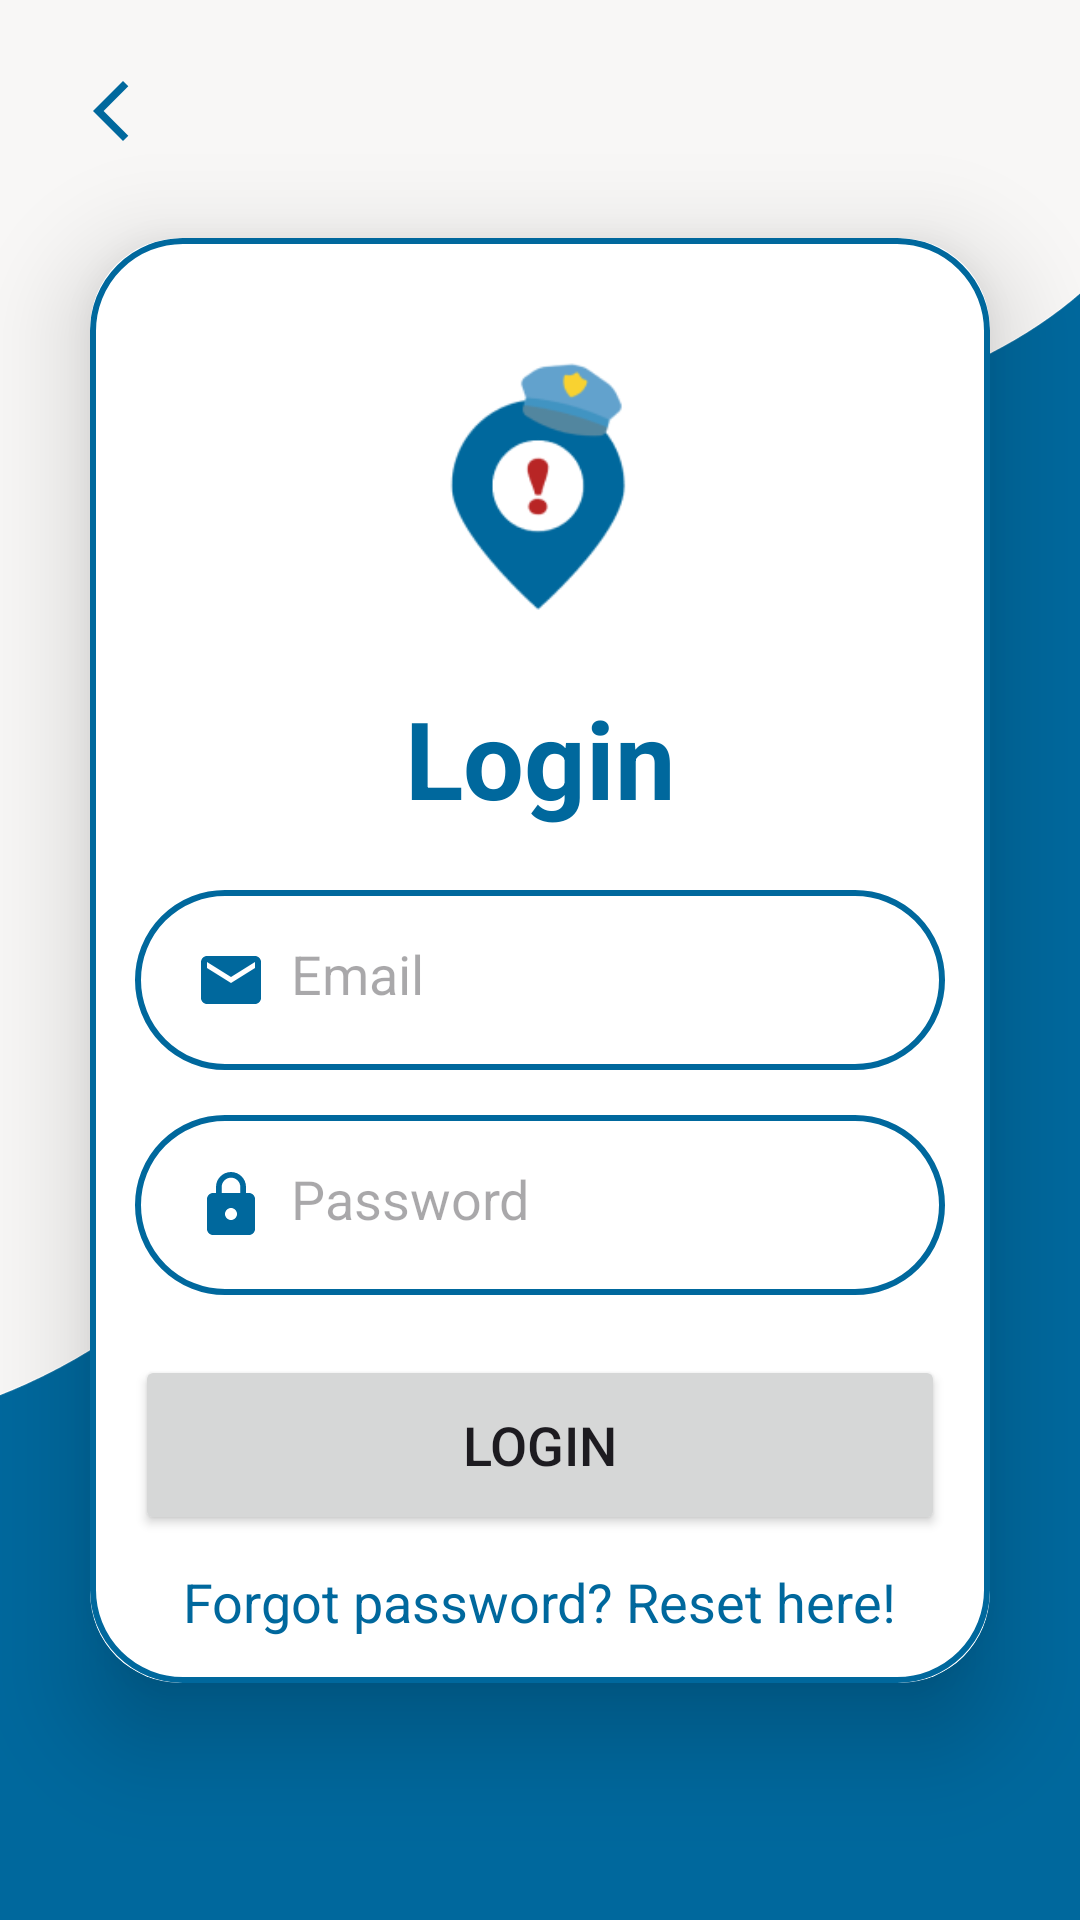

Write the Android layout XML for this screen, with the resource values it uses.
<!-- AndroidManifest.xml: application theme Theme.SafeGuardApp -->
<!-- res/layout/activity_login.xml -->
<?xml version="1.0" encoding="utf-8"?>
<androidx.constraintlayout.widget.ConstraintLayout xmlns:android="http://schemas.android.com/apk/res/android"
    xmlns:app="http://schemas.android.com/apk/res-auto"
    xmlns:tools="http://schemas.android.com/tools"
    android:layout_width="match_parent"
    android:layout_height="match_parent"
    android:background="@drawable/login_background"
    tools:context=".LoginActivity">

    <ImageView
        android:id="@+id/backLoginSignup"
        android:layout_width="wrap_content"
        android:layout_height="wrap_content"
        android:layout_marginStart="25dp"
        android:layout_marginTop="25dp"
        android:src="@drawable/baseline_arrow_back_ios_new_24"
        app:layout_constraintStart_toStartOf="parent"
        app:layout_constraintTop_toTopOf="parent" />

    <androidx.cardview.widget.CardView
        android:layout_width="match_parent"
        android:layout_height="wrap_content"
        android:layout_margin="30dp"
        app:cardCornerRadius="30dp"
        app:cardElevation="20dp"
        app:layout_constraintBottom_toBottomOf="parent"
        app:layout_constraintEnd_toEndOf="parent"
        app:layout_constraintStart_toStartOf="parent"
        app:layout_constraintTop_toTopOf="parent">

        <LinearLayout
            android:layout_width="match_parent"
            android:layout_height="wrap_content"
            android:layout_gravity="center_horizontal"
            android:background="@drawable/custom_edittext"
            android:orientation="vertical"
            android:padding="15dp">

            <ImageView
                android:layout_width="151dp"
                android:layout_height="134dp"
                android:layout_gravity="center_horizontal"
                android:src="@drawable/safe_guard_icon" />

            <TextView
                android:layout_width="match_parent"
                android:layout_height="wrap_content"
                android:text="Login"
                android:textAlignment="center"
                android:textColor="@color/md_theme_light_primary"
                android:textSize="36sp"
                android:textStyle="bold" />

            <EditText
                android:id="@+id/loginEmail"
                android:layout_width="match_parent"
                android:layout_height="60dp"
                android:layout_marginTop="20dp"
                android:background="@drawable/custom_edittext"
                android:drawableLeft="@drawable/baseline_email_24"
                android:drawablePadding="8dp"
                android:hint="Email"
                android:padding="20dp"
                android:textColor="@color/black"
                android:inputType="textEmailAddress"/>

            <EditText
                android:id="@+id/loginPassword"
                android:layout_width="match_parent"
                android:layout_height="60dp"
                android:layout_marginTop="15dp"
                android:background="@drawable/custom_edittext"
                android:drawableLeft="@drawable/baseline_lock_24"
                android:drawablePadding="8dp"
                android:hint="Password"
                android:padding="20dp"
                android:textColor="@color/black"
                android:inputType="textPassword"/>

            <Button
                android:id="@+id/loginBtn"
                android:layout_width="match_parent"
                android:layout_height="60dp"
                android:layout_marginTop="20dp"
                android:text="Login"
                android:textSize="18sp"
                app:cornerRadius="20dp" />

            <TextView
                android:id="@+id/loginFgtPassword"
                android:layout_width="wrap_content"
                android:layout_height="wrap_content"
                android:layout_gravity="center_horizontal"
                android:layout_marginTop="10dp"
                android:text="Forgot password? Reset here!"
                android:textColor="@color/md_theme_light_primary"
                android:textSize="18sp" />

            <ProgressBar
                android:layout_width="wrap_content"
                android:layout_height="wrap_content"
                android:id="@+id/progressBar"
                android:layout_gravity="center_horizontal"
                android:elevation="10dp"
                android:visibility="gone"/>

        </LinearLayout>
    </androidx.cardview.widget.CardView>

</androidx.constraintlayout.widget.ConstraintLayout>
<!-- resources referenced by this layout -->
<resources>
  <color name="black">#000000</color>
  <color name="md_theme_light_primary">#00689D</color>
  <!-- drawable baseline_arrow_back_ios_new_24 (drawable) -->
  <vector android:height="24dp" android:tint="#00689D"
      android:viewportHeight="24" android:viewportWidth="24"
      android:width="24dp" xmlns:android="http://schemas.android.com/apk/res/android">
      <path android:fillColor="@android:color/white" android:pathData="M17.77,3.77l-1.77,-1.77l-10,10l10,10l1.77,-1.77l-8.23,-8.23z"/>
  </vector>
  <!-- drawable baseline_email_24 (drawable) -->
  <vector android:height="24dp" android:tint="#00689D"
      android:viewportHeight="24" android:viewportWidth="24"
      android:width="24dp" xmlns:android="http://schemas.android.com/apk/res/android">
      <path android:fillColor="@android:color/white" android:pathData="M20,4L4,4c-1.1,0 -1.99,0.9 -1.99,2L2,18c0,1.1 0.9,2 2,2h16c1.1,0 2,-0.9 2,-2L22,6c0,-1.1 -0.9,-2 -2,-2zM20,8l-8,5 -8,-5L4,6l8,5 8,-5v2z"/>
  </vector>
  <!-- drawable baseline_lock_24 (drawable) -->
  <vector android:height="24dp" android:tint="#00689D"
      android:viewportHeight="24" android:viewportWidth="24"
      android:width="24dp" xmlns:android="http://schemas.android.com/apk/res/android">
      <path android:fillColor="@android:color/white" android:pathData="M18,8h-1L17,6c0,-2.76 -2.24,-5 -5,-5S7,3.24 7,6v2L6,8c-1.1,0 -2,0.9 -2,2v10c0,1.1 0.9,2 2,2h12c1.1,0 2,-0.9 2,-2L20,10c0,-1.1 -0.9,-2 -2,-2zM12,17c-1.1,0 -2,-0.9 -2,-2s0.9,-2 2,-2 2,0.9 2,2 -0.9,2 -2,2zM15.1,8L8.9,8L8.9,6c0,-1.71 1.39,-3.1 3.1,-3.1 1.71,0 3.1,1.39 3.1,3.1v2z"/>
  </vector>
  <!-- drawable custom_edittext (drawable) -->
  <?xml version="1.0" encoding="utf-8"?>
  <shape xmlns:android="http://schemas.android.com/apk/res/android"
      android:shape="rectangle">
  
      <stroke
          android:width="2dp"
          android:color="@color/md_theme_light_primary"/>
      <corners
          android:radius="30dp"/>
  </shape>
  <style name="Theme.SafeGuardApp" parent="Base.Theme.SafeGuardApp" />
  <style name="CustomActivityAnimation" parent="@android:style/Animation.Activity">
          <item name="android:activityOpenEnterAnimation">@anim/slide_in_right</item>
          <item name="android:activityOpenExitAnimation">@anim/slide_out_left</item>
          <item name="android:activityCloseEnterAnimation">@anim/slide_in_left</item>
          <item name="android:activityCloseExitAnimation">@anim/slide_out_right</item>
      </style>
  <color name="md_theme_light_onPrimary">#FFFFFF</color>
  <color name="md_theme_light_primaryContainer">#CCE5FF</color>
  <color name="md_theme_light_onPrimaryContainer">#001E31</color>
  <color name="md_theme_light_secondary">#51606F</color>
  <color name="md_theme_light_onSecondary">#FFFFFF</color>
  <color name="md_theme_light_secondaryContainer">#D4E4F6</color>
  <color name="md_theme_light_onSecondaryContainer">#0D1D2A</color>
  <color name="md_theme_light_tertiary">#66587B</color>
  <color name="md_theme_light_onTertiary">#FFFFFF</color>
  <color name="md_theme_light_tertiaryContainer">#EDDCFF</color>
  <color name="md_theme_light_onTertiaryContainer">#211534</color>
  <color name="md_theme_light_error">#BA1A1A</color>
  <color name="md_theme_light_errorContainer">#FFDAD6</color>
  <color name="md_theme_light_onError">#FFFFFF</color>
  <color name="md_theme_light_onErrorContainer">#410002</color>
  <color name="md_theme_light_background">#F8F7F6</color>
  <color name="md_theme_light_onBackground">#1A1C1E</color>
  <color name="md_theme_light_outline">#72787E</color>
  <color name="md_theme_light_inverseOnSurface">#F0F0F4</color>
  <color name="md_theme_light_inverseSurface">#2F3133</color>
  <color name="md_theme_light_surface">#F9F9FC</color>
  <color name="md_theme_light_onSurface">#1A1C1E</color>
  <color name="md_theme_light_surfaceVariant">#DEE3EB</color>
  <color name="md_theme_light_onSurfaceVariant">#42474E</color>
  <color name="md_theme_light_inversePrimary">#92CCFF</color>
</resources>
